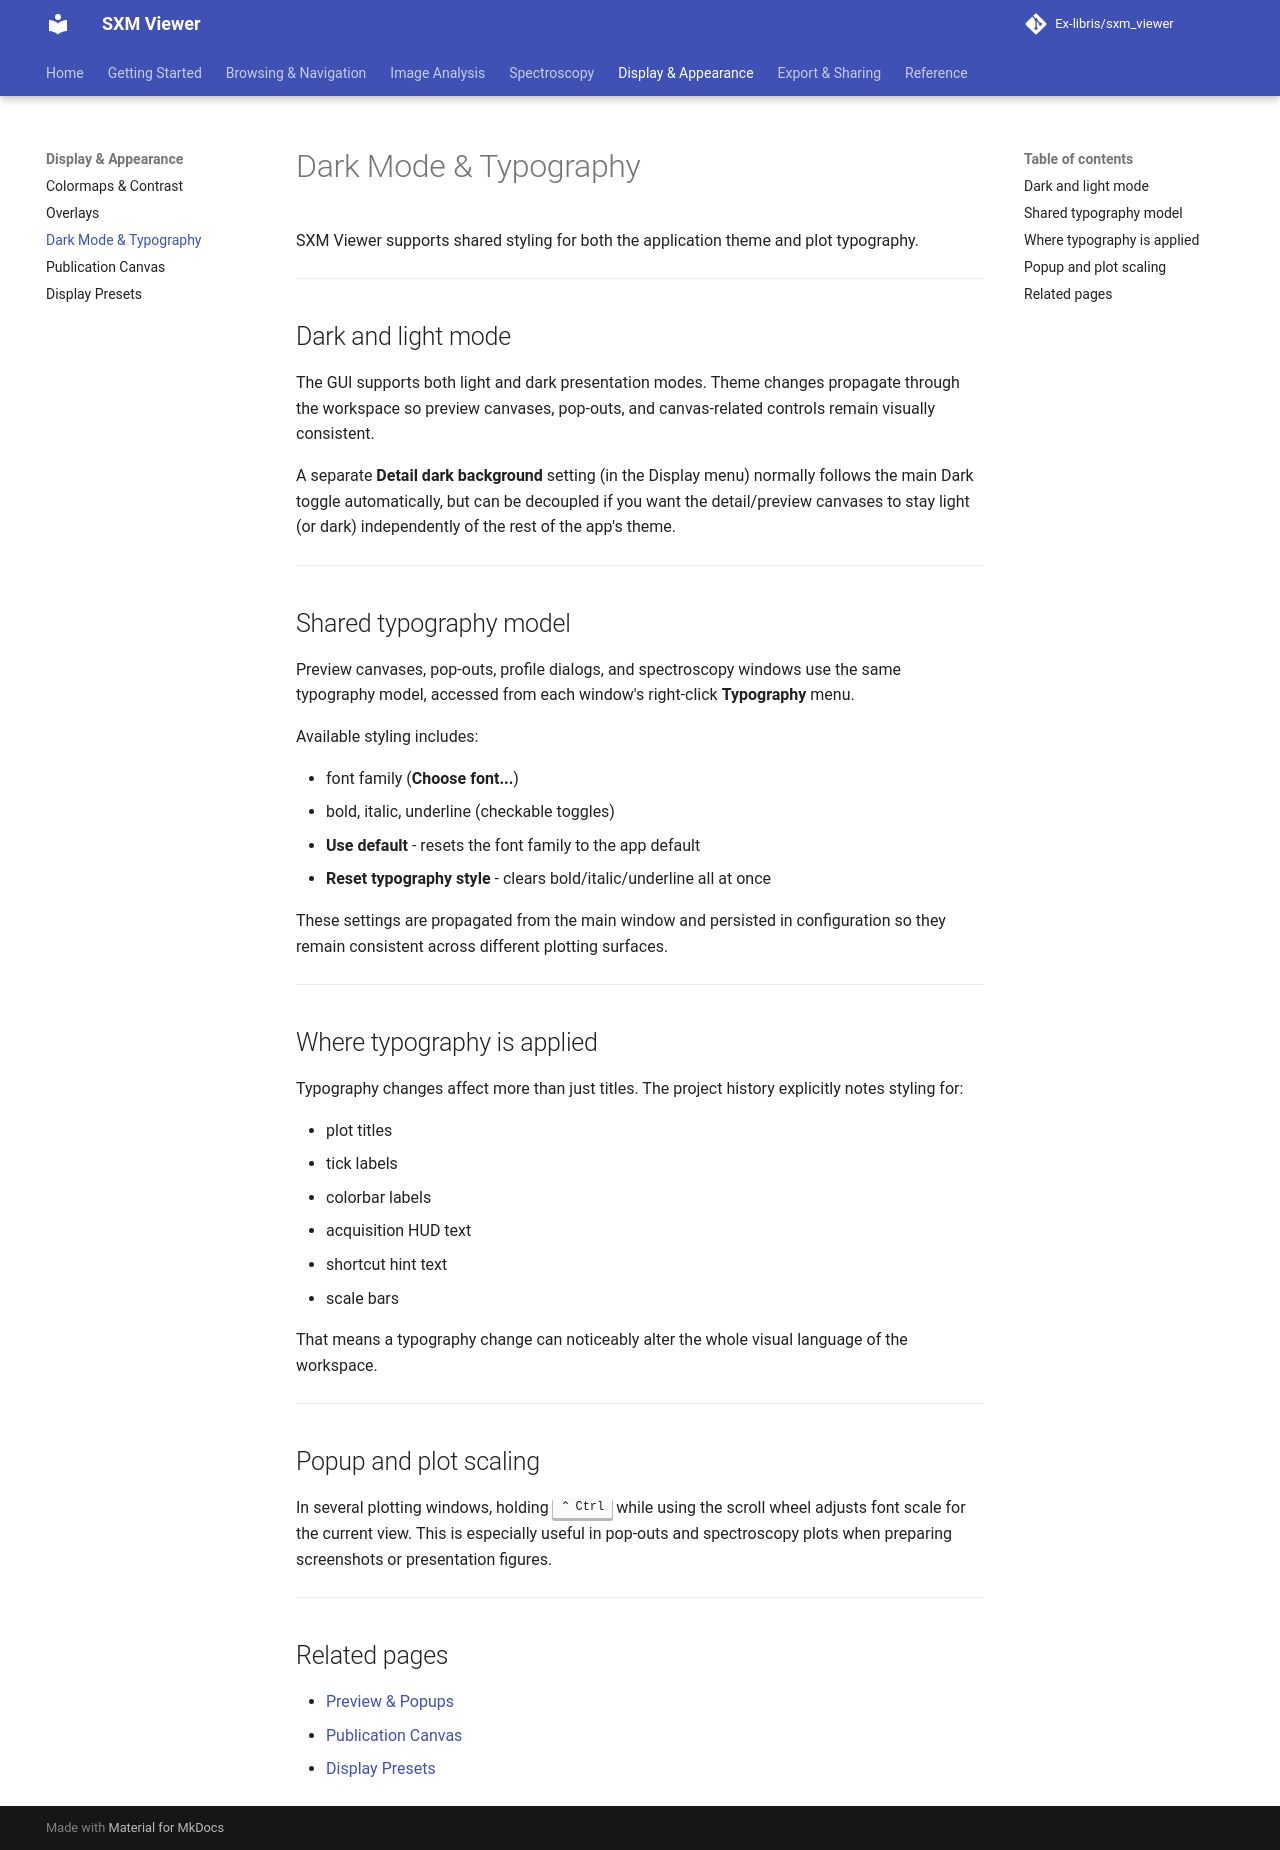

repository: Ex-libris/sxm_viewer · page: workspace/typography/index.html · generator: mkdocs

# Dark Mode & Typography

SXM Viewer supports shared styling for both the application theme and plot typography.

---

## Dark and light mode

The GUI supports both light and dark presentation modes. Theme changes propagate through the workspace so preview canvases, pop-outs, and canvas-related controls remain visually consistent.

A separate **Detail dark background** setting (in the Display menu) normally follows the main Dark toggle automatically, but can be decoupled if you want the detail/preview canvases to stay light (or dark) independently of the rest of the app's theme.

---

## Shared typography model

Preview canvases, pop-outs, profile dialogs, and spectroscopy windows use the same typography model, accessed from each window's right-click **Typography** menu.

Available styling includes:

- font family (**Choose font...**)
- bold, italic, underline (checkable toggles)
- **Use default** - resets the font family to the app default
- **Reset typography style** - clears bold/italic/underline all at once

These settings are propagated from the main window and persisted in configuration so they remain consistent across different plotting surfaces.

---

## Where typography is applied

Typography changes affect more than just titles. The project history explicitly notes styling for:

- plot titles
- tick labels
- colorbar labels
- acquisition HUD text
- shortcut hint text
- scale bars

That means a typography change can noticeably alter the whole visual language of the workspace.

---

## Popup and plot scaling

In several plotting windows, holding ++ctrl++ while using the scroll wheel adjusts font scale for the current view. This is especially useful in pop-outs and spectroscopy plots when preparing screenshots or presentation figures.

---

## Related pages

- [Preview & Popups](../image-analysis/preview-and-popups.md)
- [Publication Canvas](canvas.md)
- [Display Presets](presets.md)
